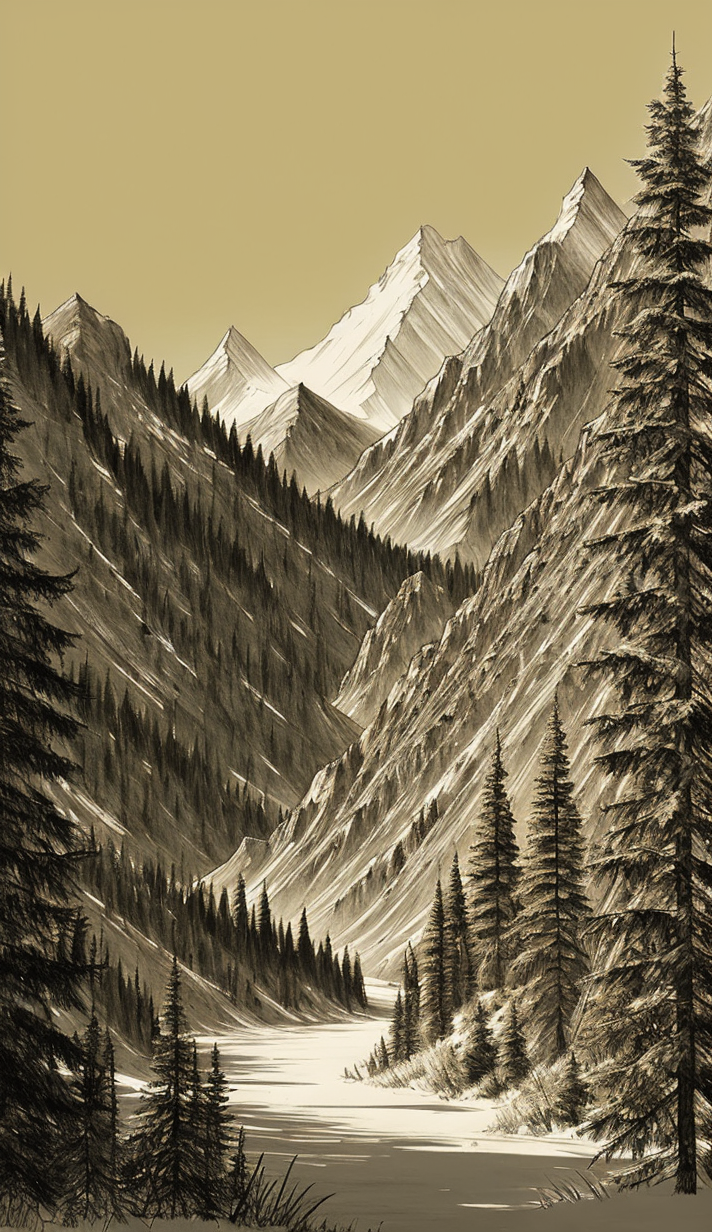
Generation parameters embedded in this image by AUTOMATIC1111 Stable Diffusion web UI or a fork of it (Forge, ...) (PNG 'parameters' text chunk):
<lora:Drawing1:1> (style by NTY:1.2), drawing, landscape mountains 
Negative prompt: (deformed, distorted, disfigured:1.3), poorly drawn, bad anatomy, wrong anatomy, extra limb, missing limb, floating limbs, (mutated hands and fingers:1.4), disconnected limbs, mutation, mutated, ugly, disgusting, blurry, amputation
Steps: 22, Sampler: DPM++ 2M Karras, CFG scale: 5, Seed: 2136944145, Size: 512x880, Model hash: 9aba26abdf, Model: deliberate_v2, Denoising strength: 0.55, Hires upscale: 1.4, Hires upscaler: Latent (nearest), Lora hashes: "Drawing1: 0f44631f0ac2", Version: ## 1.4.1